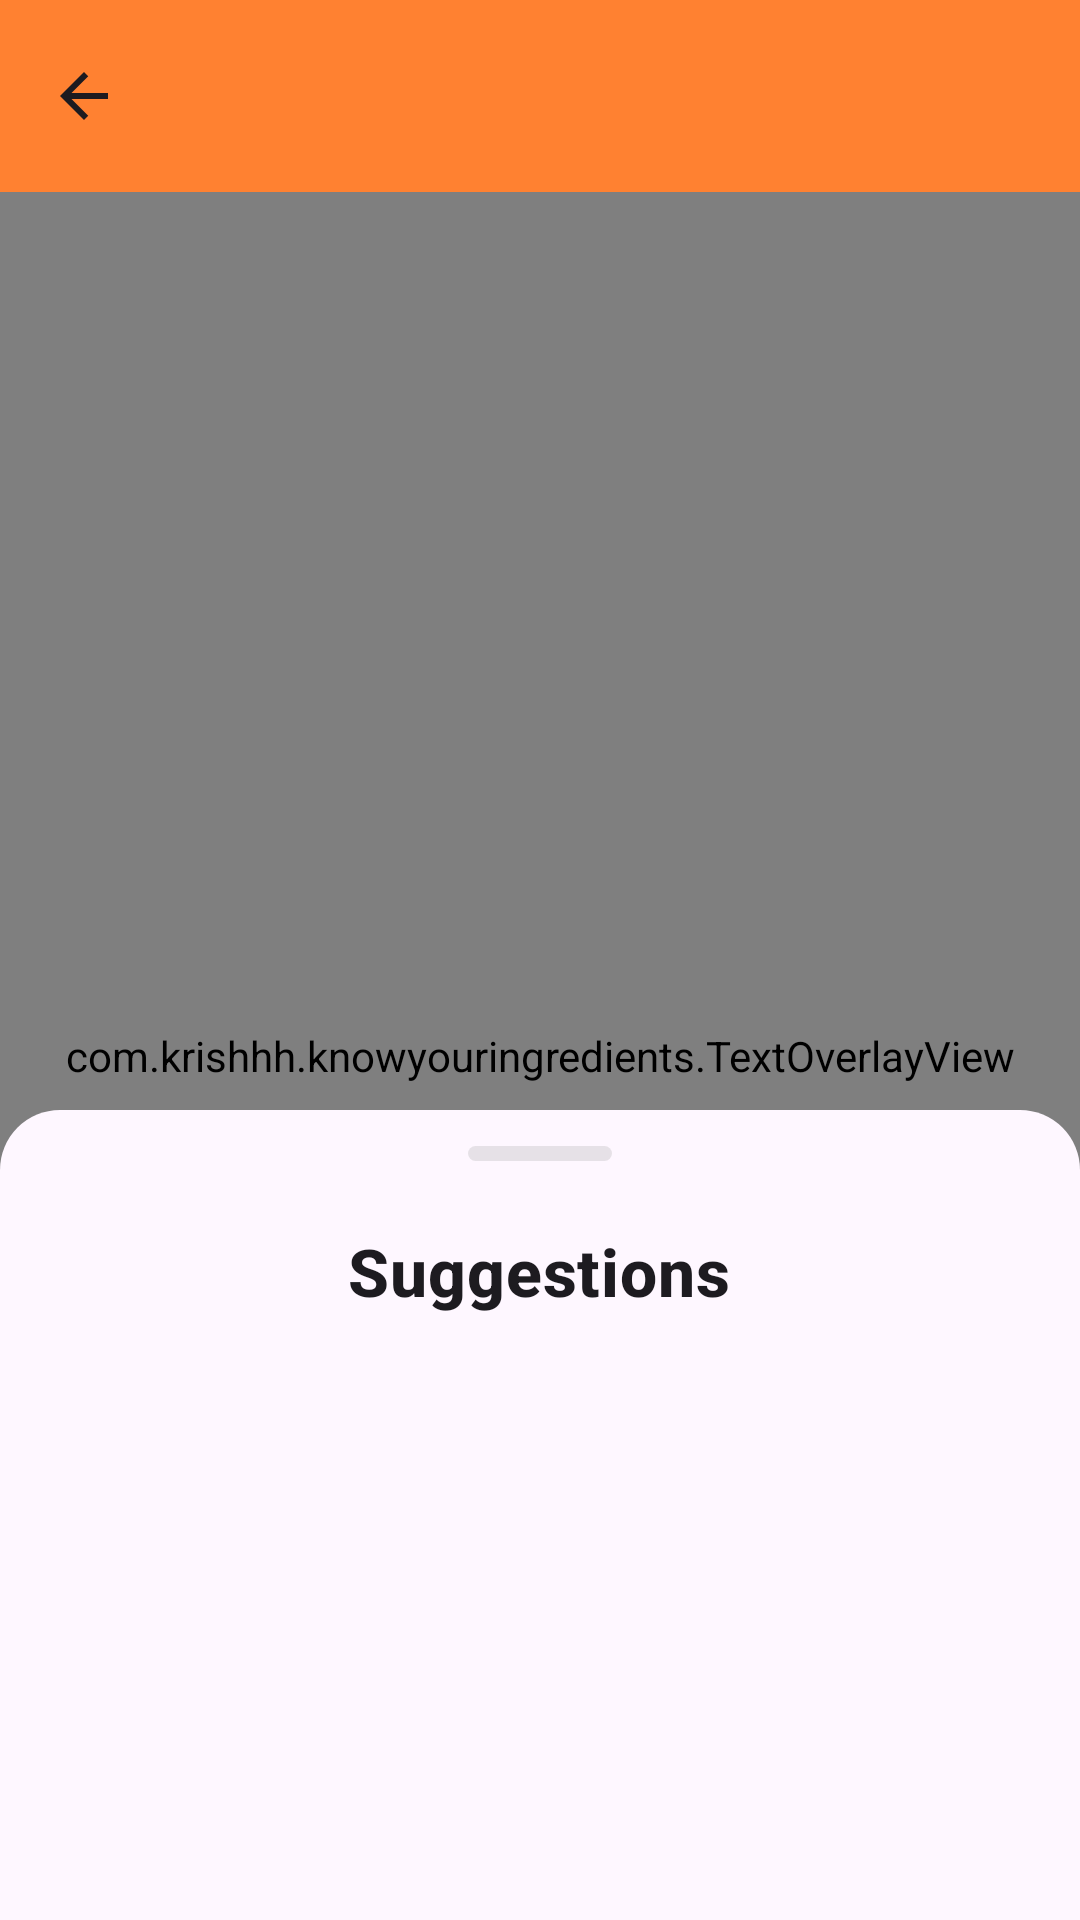

Reconstruct the res/layout file that produces this screen, plus the resources it refers to.
<!-- AndroidManifest.xml: application theme Theme.KnowYourIngredients -->
<!-- res/layout/activity_text_selection.xml -->
<?xml version="1.0" encoding="utf-8"?>
<androidx.coordinatorlayout.widget.CoordinatorLayout xmlns:android="http://schemas.android.com/apk/res/android"
    xmlns:app="http://schemas.android.com/apk/res-auto"
    android:id="@+id/root"
    android:layout_width="match_parent"
    android:layout_height="match_parent"
    android:background="?android:attr/windowBackground"
    android:fitsSystemWindows="true">

    
    <LinearLayout
        android:layout_width="match_parent"
        android:layout_height="match_parent"
        android:orientation="vertical">

        <com.google.android.material.appbar.MaterialToolbar
            android:id="@+id/toolbar"
            android:layout_width="match_parent"
            android:layout_height="?attr/actionBarSize"
            android:background="@color/purple_700"
            android:title="Scan Ingredients"
            android:titleTextColor="@android:color/white"
            app:navigationIcon="@drawable/ic_arrow_back_24" />

        <FrameLayout
            android:layout_width="match_parent"
            android:layout_height="0dp"
            android:layout_weight="1">

            <ImageView
                android:id="@+id/photo"
                android:layout_width="match_parent"
                android:layout_height="match_parent"
                android:background="?attr/colorSurface"
                android:scaleType="fitCenter" />

            <com.krishhh.knowyouringredients.TextOverlayView
                android:id="@+id/overlay"
                android:layout_width="match_parent"
                android:layout_height="match_parent"
                android:background="@android:color/transparent"
                android:clickable="true"
                android:focusable="true" />
        </FrameLayout>
    </LinearLayout>

    
    <LinearLayout
        android:id="@+id/bottomSheetContainer"
        android:layout_width="match_parent"
        android:layout_height="match_parent"
        android:layout_gravity="bottom"
        android:background="?attr/bottomSheetBackground"
        android:orientation="vertical"
        android:paddingStart="20dp"
        android:paddingTop="12dp"
        android:paddingEnd="20dp"
        android:paddingBottom="24dp"
        app:behavior_hideable="true"
        app:behavior_peekHeight="270dp"
        app:layout_behavior="com.google.android.material.bottomsheet.BottomSheetBehavior">

        
        <View
            android:layout_width="48dp"
            android:layout_height="5dp"
            android:layout_gravity="center"
            android:layout_marginBottom="12dp"
            android:alpha="0.3"
            android:background="@drawable/bg_sheet_handle" />

        <TextView
            android:id="@+id/tvSuggestionsLabel"
            android:layout_width="wrap_content"
            android:layout_height="wrap_content"
            android:text="Suggestions"
            android:layout_gravity="center_horizontal"
            android:layout_marginTop="10dp"
            android:textSize="22sp"
            android:textAppearance="?attr/textAppearanceHeadline6"
            android:textColor="?attr/colorOnSurface"
            android:textStyle="bold" />

        <LinearLayout
            android:layout_width="match_parent"
            android:layout_height="wrap_content"
            android:layout_marginBottom="8dp"
            android:layout_marginTop="8dp"
            android:gravity="center_vertical"
            android:orientation="horizontal">

            <TextView
                android:id="@+id/tvSelectedText"
                android:layout_width="wrap_content"
                android:layout_height="wrap_content"
                android:text=""
                android:textColor="?attr/colorOnSurface"
                android:textSize="14sp" />
        </LinearLayout>


        
        <androidx.recyclerview.widget.RecyclerView
            android:id="@+id/rvSuggestions"
            android:layout_width="match_parent"
            android:layout_height="0dp"
            android:layout_weight="1"
            android:overScrollMode="ifContentScrolls"
            android:scrollbars="vertical" />
    </LinearLayout>

</androidx.coordinatorlayout.widget.CoordinatorLayout>
<!-- resources referenced by this layout -->
<resources>
  <color name="purple_700">#FF8131</color>
  <!-- drawable bg_sheet_handle (drawable) -->
  <?xml version="1.0" encoding="utf-8"?>
  <shape xmlns:android="http://schemas.android.com/apk/res/android"
      android:shape="rectangle">
      <corners android:radius="8dp" />
      <solid android:color="#B0B0B0" />
  </shape>
  <!-- drawable ic_arrow_back_24 (drawable) -->
  <?xml version="1.0" encoding="utf-8"?>
  <vector xmlns:android="http://schemas.android.com/apk/res/android"
      android:width="24dp"
      android:height="24dp"
      android:viewportWidth="24"
      android:viewportHeight="24">
      <path
          android:fillColor="?attr/colorOnBackground"
          android:pathData="M20,11H7.83l5.59-5.59L12,4l-8,8 8,8 1.41-1.41L7.83,13H20v-2z"/>
  </vector>
  <style name="Theme.KnowYourIngredients" parent="Theme.Material3.DayNight.NoActionBar">
          
          <item name="windowActionBar">false</item>
          <item name="windowNoTitle">true</item>
  
          
          <item name="colorPrimary">@color/purple_500</item>
          <item name="colorPrimaryContainer">@color/purple_700</item>
          <item name="android:statusBarColor">?attr/colorSurface</item>
          <item name="android:windowLightStatusBar">true</item>
  
          
          <item name="android:windowDrawsSystemBarBackgrounds">true</item>
  
          <item name="bottomSheetBackground">@drawable/bg_bottomsheet_shape</item>
  
      </style>
  <color name="purple_500">#FFBF78</color>
  <!-- drawable bg_bottomsheet_shape (drawable) -->
  <?xml version="1.0" encoding="utf-8"?>
  <shape xmlns:android="http://schemas.android.com/apk/res/android"
      android:shape="rectangle">
      <solid android:color="?attr/colorSurface" />
      <corners android:topLeftRadius="20dp" android:topRightRadius="20dp" />
  </shape>
</resources>
